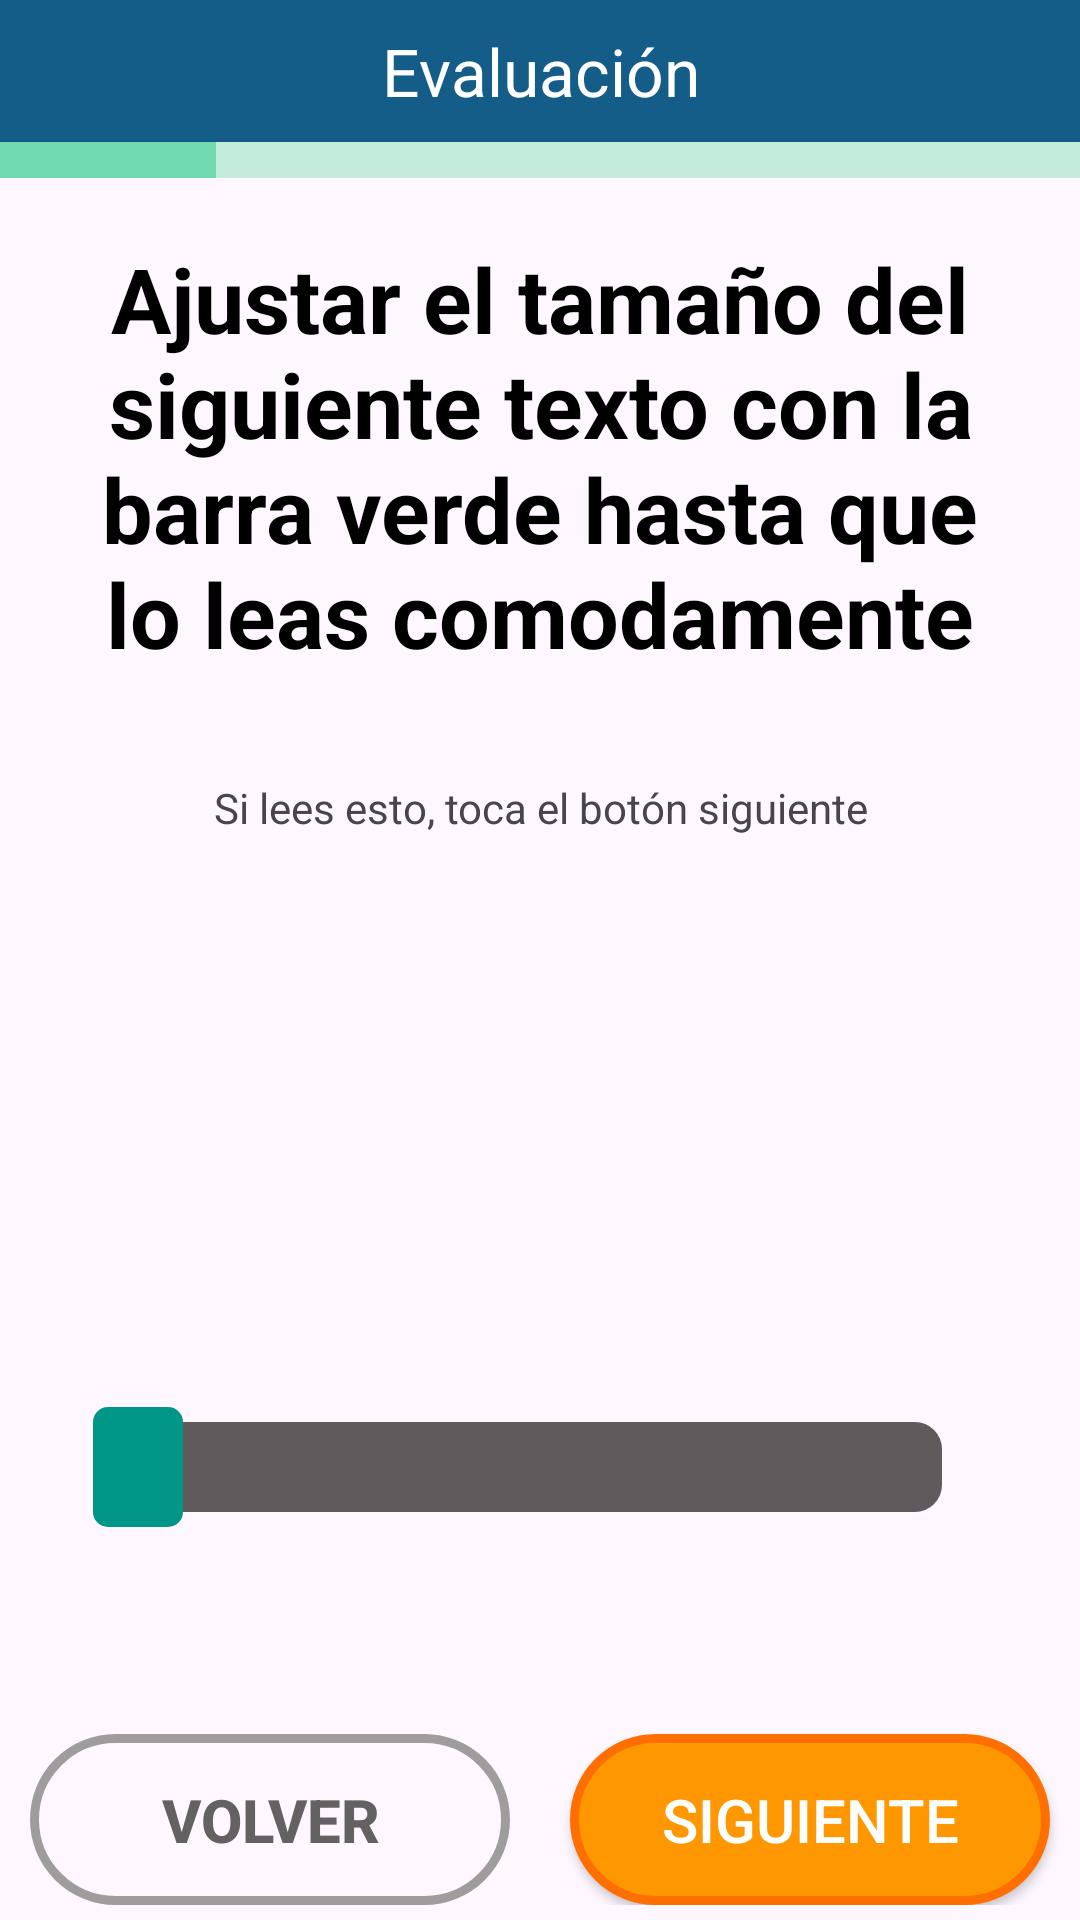

Produce the Android XML layout that renders to this screen, including the resource entries it uses.
<!-- AndroidManifest.xml: application theme Theme.AppAdultosMayoresRRSS -->
<!-- res/layout/activity_act_3_eval_1b.xml -->
<?xml version="1.0" encoding="utf-8"?>
<androidx.appcompat.widget.LinearLayoutCompat xmlns:android="http://schemas.android.com/apk/res/android"
    xmlns:app="http://schemas.android.com/apk/res-auto"
    xmlns:tools="http://schemas.android.com/tools"
    android:layout_width="match_parent"
    android:layout_height="match_parent"
    android:gravity="center_horizontal"
    android:orientation="vertical"
    tools:context=".Activity.Act_3_Eval_1b">


    
    <TextView
        android:layout_width="match_parent"
        android:layout_height="wrap_content"
        android:background="@color/Activ_Login_bg"
        android:gravity="center"
        android:padding="9dp"
        android:text="Evaluación"
        android:textColor="@color/white"
        android:textSize="22sp"
        tools:ignore="HardcodedText" />
    
    <TableLayout
        android:layout_width="match_parent"
        android:layout_height="12dp"
        android:background="@color/barra_no_avance"
        android:shrinkColumns="*"
        android:stretchColumns="*">


        <TableRow>
            <TextView android:background="@color/barra_avance" />
            <TextView />
            <TextView />
            <TextView />
            <TextView />
        </TableRow>
    </TableLayout>

    <TextView
        android:layout_width="match_parent"
        android:layout_height="wrap_content"
        android:gravity="center"
        android:padding="20dp"
        android:text="Ajustar el tamaño del siguiente texto con la barra verde hasta que lo leas comodamente"
        android:textColor="@color/black"
        android:textSize="30sp"
        android:textStyle="bold" />


    <TextView
        android:id="@+id/txtProgress"
        android:layout_width="match_parent"
        android:layout_height="wrap_content"
        android:padding="15dp"
        android:gravity="center_horizontal"
        android:text="Si lees esto, toca el botón siguiente"/>



    
    <androidx.constraintlayout.widget.ConstraintLayout
        android:layout_width="match_parent"
        android:layout_height="match_parent"
        android:layout_marginVertical="5dp"
        tools:layout_editor_absoluteY="54dp">

        <SeekBar
            android:id="@+id/seekBarFuente"
            style="@style/Widget.AppCompat.SeekBar"
            android:layout_width="match_parent"
            android:layout_height="50dp"
            android:layout_marginHorizontal="30dp"
            android:layout_marginBottom="64dp"
            android:max="20"
            android:progress="0"
            android:progressDrawable="@drawable/seekbar_progress"
            android:thumb="@drawable/seekbar_thumb"
            app:layout_constraintBottom_toTopOf="@id/btnOK"
            app:layout_constraintEnd_toEndOf="parent"
            app:layout_constraintHorizontal_bias="1.0"
            app:layout_constraintStart_toStartOf="parent" />

        <androidx.appcompat.widget.AppCompatButton
            android:id="@+id/btnBack"
            android:layout_width="0dp"
            android:layout_height="wrap_content"
            android:layout_marginHorizontal="10dp"
            android:background="@drawable/bordes_redondos_back"
            android:padding="15dp"
            android:text="volver"
            android:textColor="#636161"
            android:textSize="20sp"
            android:textStyle="bold"
            app:layout_constraintBottom_toBottomOf="parent"
            app:layout_constraintEnd_toStartOf="@id/btnOK"
            app:layout_constraintStart_toStartOf="parent" />

        <androidx.appcompat.widget.AppCompatButton
            android:id="@+id/btnOK"
            android:layout_width="0dp"
            android:layout_height="wrap_content"
            android:layout_marginHorizontal="10dp"
            android:background="@drawable/bordes_redondos_ok"
            android:padding="15dp"
            android:text="siguiente"
            android:textColor="@color/white"
            android:textSize="20sp"
            app:cornerRadius="50dp"
            app:layout_constraintBottom_toBottomOf="parent"
            app:layout_constraintEnd_toEndOf="parent"
            app:layout_constraintStart_toEndOf="@id/btnBack" />



    </androidx.constraintlayout.widget.ConstraintLayout>


</androidx.appcompat.widget.LinearLayoutCompat>
<!-- resources referenced by this layout -->
<resources>
  <color name="Activ_Login_bg">#135D88</color>
  <color name="barra_avance">#71DAB1</color>
  <color name="barra_no_avance">#C4ECDC</color>
  <color name="black">#000000</color>
  <color name="white">#FFFFFF</color>
  <!-- drawable bordes_redondos_back (drawable) -->
  <?xml version="1.0" encoding="utf-8"?>
  <selector xmlns:android="http://schemas.android.com/apk/res/android" >
      <item >
          <shape android:shape="rectangle" >
              <corners android:radius="50dip" />
              <stroke android:width="3dp" android:color="#9E9C9C" />
              <solid android:color="#000074BD" />
  
          </shape>
      </item>
  </selector>
  <!-- drawable bordes_redondos_ok (drawable) -->
  <?xml version="1.0" encoding="utf-8"?>
  <selector xmlns:android="http://schemas.android.com/apk/res/android" >
      <item >
          <shape android:shape="rectangle" >
              <corners android:radius="50dip" />
              <stroke android:width="3dp" android:color="#FF6F00" />
              <solid android:color="#FF9800" />
  
          </shape>
      </item>
  </selector>
  <!-- drawable seekbar_progress (drawable) -->
  <?xml version="1.0" encoding="utf-8"?>
  <layer-list xmlns:android="http://schemas.android.com/apk/res/android">
      
      <item android:gravity="center_vertical">
          <shape android:shape="rectangle">
              <solid android:color="#605A5C"/>
              <size android:height="30dp"/>
              <corners android:radius="9dp"/>
          </shape>
      </item>
      
      <item android:gravity="center_vertical">
          <scale android:scaleWidth="100%">
              <selector>
                  <item android:state_enabled="false"
                      android:drawable="@color/title_text"/>
                  <item>
                      <shape android:shape="rectangle">
                          <solid android:color="@color/black"/>
                          <size android:height="20dp"/>
                          <corners android:radius="9dp"/>
                      </shape>
                  </item>
              </selector>
          </scale>
      </item>
  </layer-list>
  <!-- drawable seekbar_thumb (drawable) -->
  <?xml version="1.0" encoding="utf-8"?>
  <shape xmlns:android="http://schemas.android.com/apk/res/android">
      <solid android:color="#009688"/>
      <size android:height="40dp"
          android:width="30dp"
          />
      <corners android:radius="5dp"/>
  </shape>
  <style name="Theme.AppAdultosMayoresRRSS" parent="Base.Theme.AppAdultosMayoresRRSS" />
  <color name="title_text">#7C7C7C</color>
  <style name="Base.Theme.AppAdultosMayoresRRSS" parent="Theme.Material3.DayNight.NoActionBar">
          
          
      </style>
</resources>
